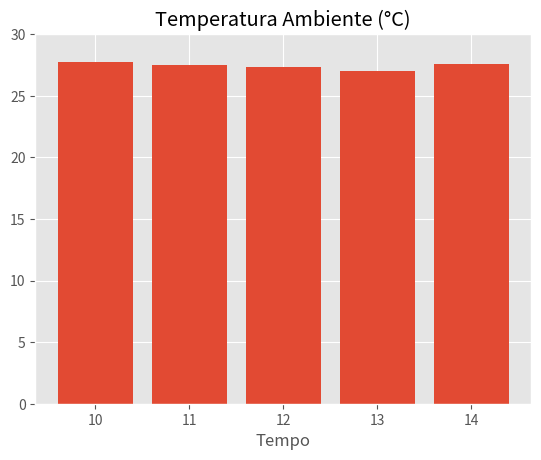

This chart was generated by the following Python code:
"""
    - Script para gerar gráficos dinâmicos
"""

import numpy as np
import matplotlib.pyplot as plt
from scipy.ndimage.interpolation import shift
from random import random

t = np.arange(0, 5, 1)
temp = np.random.randn(5) + 25

plt.ion()
plt.style.use('ggplot')

for i in range(10):
    t += 1  # [0, 1, 2, 3, 4] +1 = [1, 2, 3, 4, 5]

    new_temp = (random() + 4 - 2) + 25

    temp = shift(temp, -1, cval=new_temp)  # [25, 24, 23, 26, 27] >> [24, ]

    print(t)
    print(temp)

    plt.cla()
    plt.clf()
    plt.bar(t, temp)
    plt.title('Temperatura Ambiente (°C)')
    plt.xlabel('Tempo')
    plt.ylim(0, 30)
    plt.pause(1)

plt.ioff()
plt.show()
